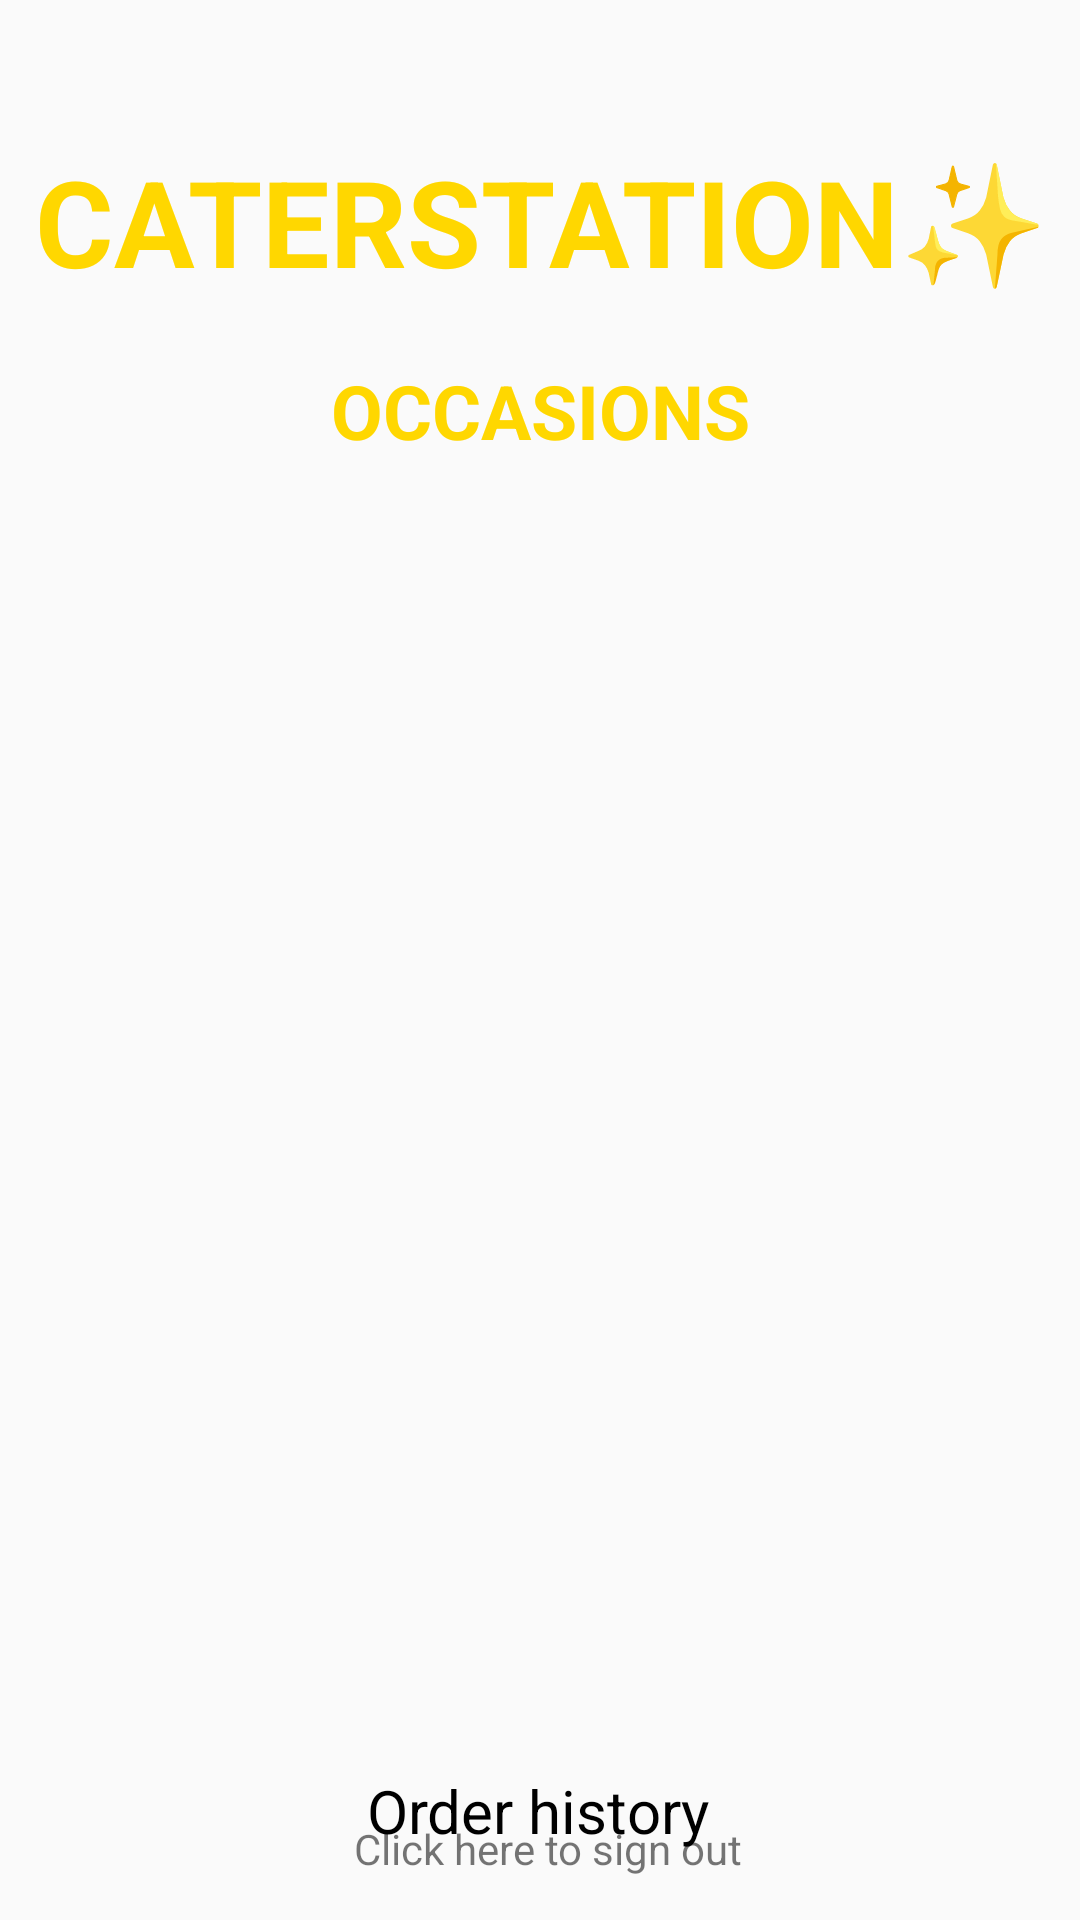

Here is an Android app screen rendered from its layout file. Give the layout XML and the strings, colors and styles it references.
<!-- AndroidManifest.xml: application theme Theme.MAdProject -->
<!-- res/layout/activity_main.xml -->
<?xml version="1.0" encoding="utf-8"?>
<androidx.constraintlayout.widget.ConstraintLayout
    xmlns:android="http://schemas.android.com/apk/res/android"
    xmlns:app="http://schemas.android.com/apk/res-auto"
    xmlns:tools="http://schemas.android.com/tools"
    android:layout_width="match_parent"
    android:layout_height="match_parent"
    >
    <TextView
        android:id="@+id/textView14"
        android:layout_width="wrap_content"
        android:layout_height="wrap_content"
        android:textColor="#FFD700"
        android:textSize="40dp"

        android:text="CATERSTATION✨"
        android:textStyle="bold"

        app:layout_constraintBottom_toBottomOf="parent"
        app:layout_constraintEnd_toEndOf="parent"
        app:layout_constraintHorizontal_bias="0.528"
        app:layout_constraintStart_toStartOf="parent"
        app:layout_constraintTop_toTopOf="parent"
        app:layout_constraintVertical_bias="0.08" />
    <TextView
        android:id="@+id/textView10"
        android:layout_width="wrap_content"
        android:layout_height="wrap_content"
        android:textColor="#FFD700"
        android:text="OCCASIONS"
        android:textStyle="bold"
        android:textSize="25dp"

        app:layout_constraintBottom_toBottomOf="parent"
        app:layout_constraintEnd_toEndOf="parent"
        app:layout_constraintStart_toStartOf="parent"
        app:layout_constraintTop_toTopOf="parent"
        app:layout_constraintVertical_bias="0.198" />

    <androidx.recyclerview.widget.RecyclerView
        android:id="@+id/dataList"
        android:layout_width="match_parent"
        android:layout_height="424dp"
        android:layout_marginTop="32dp"
        app:layout_constraintBottom_toBottomOf="parent"
        app:layout_constraintEnd_toEndOf="parent"
        app:layout_constraintHorizontal_bias="1.0"
        app:layout_constraintStart_toStartOf="parent"
        app:layout_constraintTop_toTopOf="parent"
        app:layout_constraintVertical_bias="0.684"
        tools:ignore="MissingConstraints" />

    <TextView
        android:id="@+id/order_history"
        android:layout_width="wrap_content"
        android:layout_height="wrap_content"
        android:layout_marginTop="8dp"
        android:text="Order history"
        android:textSize="20sp"
        android:textColor="@color/black"
        app:layout_constraintEnd_toEndOf="parent"
        app:layout_constraintHorizontal_bias="0.498"
        app:layout_constraintStart_toStartOf="parent"
        app:layout_constraintTop_toBottomOf="@+id/dataList" />

    <TextView
        android:id="@+id/logout"
        android:layout_width="wrap_content"
        android:layout_height="wrap_content"
        android:text="Click here to sign out"
        app:layout_constraintBottom_toBottomOf="parent"
        app:layout_constraintEnd_toEndOf="parent"
        app:layout_constraintHorizontal_bias="0.512"
        app:layout_constraintStart_toStartOf="parent"
        app:layout_constraintTop_toTopOf="parent"
        app:layout_constraintVertical_bias="0.977" />


</androidx.constraintlayout.widget.ConstraintLayout>
<!-- resources referenced by this layout -->
<resources>
  <color name="black">#FF000000</color>
  <style name="Theme.MAdProject" parent="Theme.AppCompat.Light.NoActionBar">
          
          <item name="colorPrimary">@color/purple_500</item>
          <item name="colorPrimaryVariant">@color/purple_700</item>
          <item name="colorOnPrimary">@color/white</item>
          
          <item name="colorSecondary">@color/teal_200</item>
          <item name="colorSecondaryVariant">@color/teal_700</item>
          <item name="colorOnSecondary">@color/black</item>
          
          <item name="android:statusBarColor" tools:targetApi="l">@color/yellow</item>
  
          <item name="android:navigationBarColor">@color/yellow</item>
          
      </style>
  <style name="Theme.AppCompat.Light.NoActionBar">
          <item name="windowActionBar">false</item>
          <item name="windowNoTitle">true</item>
      </style>
  <color name="purple_500">#FF6200EE</color>
  <color name="purple_700">#FF3700B3</color>
  <color name="white">#FFFFFFFF</color>
  <color name="teal_200">#FF03DAC5</color>
  <color name="teal_700">#FF018786</color>
  <color name="yellow">#FFDF00</color>
</resources>
